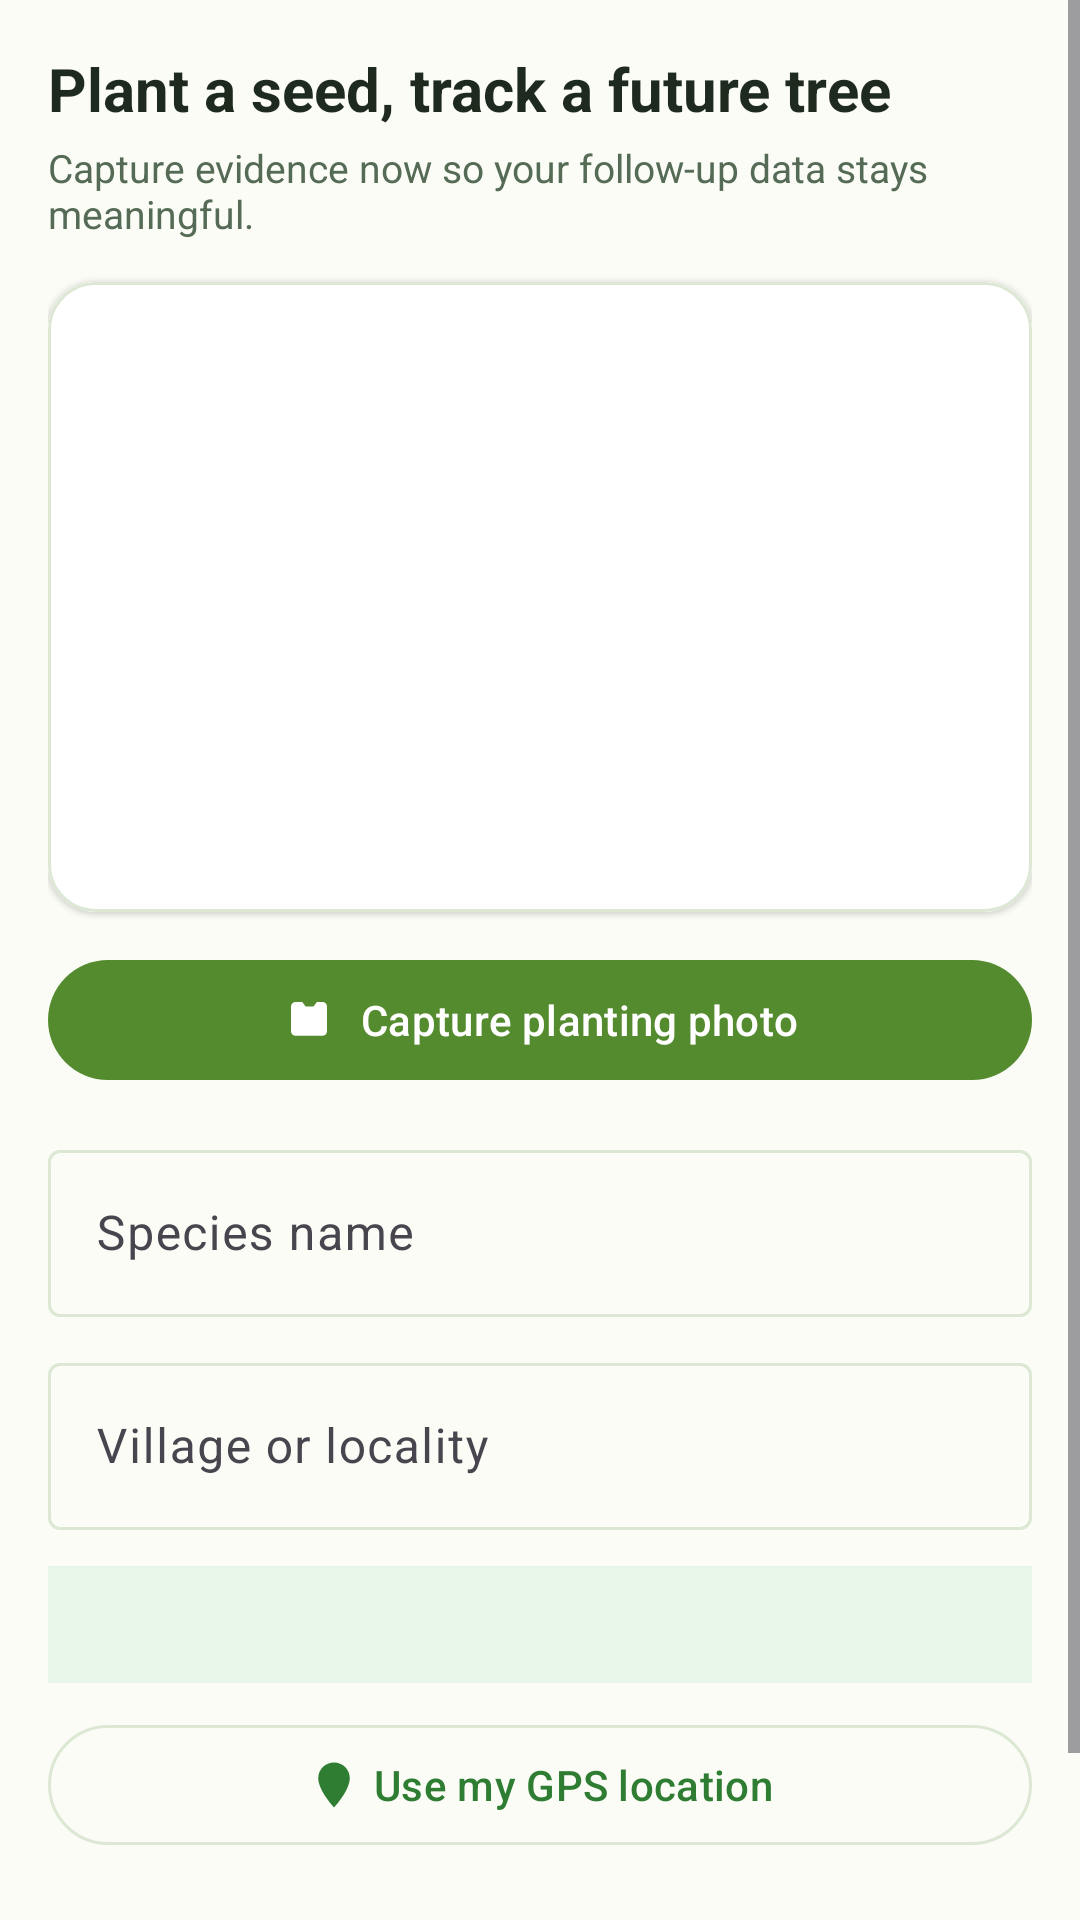

Layout XML and referenced resources for this Android screen:
<!-- AndroidManifest.xml: application theme Theme.NammaHasiru -->
<!-- res/layout/fragment_add_plant.xml -->
<?xml version="1.0" encoding="utf-8"?>
<ScrollView xmlns:android="http://schemas.android.com/apk/res/android"
    xmlns:app="http://schemas.android.com/apk/res-auto"
    xmlns:tools="http://schemas.android.com/tools"
    android:layout_width="match_parent"
    android:layout_height="match_parent"
    android:background="@color/nh_cream_soft"
    android:fillViewport="true">

    <LinearLayout
        android:layout_width="match_parent"
        android:layout_height="wrap_content"
        android:orientation="vertical"
        android:padding="16dp">

        <TextView
            android:layout_width="wrap_content"
            android:layout_height="wrap_content"
            android:text="Plant a seed, track a future tree"
            android:textColor="@color/nh_text_primary"
            android:textSize="20sp"
            android:textStyle="bold" />

        <TextView
            android:layout_width="wrap_content"
            android:layout_height="wrap_content"
            android:layout_marginTop="4dp"
            android:text="Capture evidence now so your follow-up data stays meaningful."
            android:textColor="@color/nh_text_secondary"
            android:textSize="13sp" />

        <com.google.android.material.card.MaterialCardView
            android:layout_width="match_parent"
            android:layout_height="wrap_content"
            android:layout_marginTop="14dp"
            app:cardCornerRadius="16dp"
            app:cardElevation="1dp"
            app:strokeColor="@color/nh_divider"
            app:strokeWidth="1dp">

            <ImageView
                android:id="@+id/image_preview"
                android:layout_width="match_parent"
                android:layout_height="210dp"
                android:background="@color/nh_surface"
                android:scaleType="centerCrop"
                tools:src="@android:drawable/ic_menu_camera" />
        </com.google.android.material.card.MaterialCardView>

        <com.google.android.material.button.MaterialButton
            android:id="@+id/button_photo"
            android:layout_width="match_parent"
            android:layout_height="wrap_content"
            android:layout_marginTop="12dp"
            android:text="@string/capture_photo"
            app:backgroundTint="@color/nh_green_light"
            app:icon="@drawable/ic_camera_clean"
            app:iconGravity="textStart" />

        <com.google.android.material.textfield.TextInputLayout
            android:layout_width="match_parent"
            android:layout_height="wrap_content"
            android:layout_marginTop="14dp"
            android:hint="@string/species_hint"
            app:boxBackgroundMode="outline">

            <com.google.android.material.textfield.TextInputEditText
                android:id="@+id/input_species"
                android:layout_width="match_parent"
                android:layout_height="wrap_content"
                android:inputType="textCapWords" />
        </com.google.android.material.textfield.TextInputLayout>

        <com.google.android.material.textfield.TextInputLayout
            android:layout_width="match_parent"
            android:layout_height="wrap_content"
            android:layout_marginTop="10dp"
            android:hint="@string/village_hint"
            app:boxBackgroundMode="outline">

            <com.google.android.material.textfield.TextInputEditText
                android:id="@+id/input_village"
                android:layout_width="match_parent"
                android:layout_height="wrap_content"
                android:inputType="textCapWords" />
        </com.google.android.material.textfield.TextInputLayout>

        <TextView
            android:id="@+id/text_coords"
            android:layout_width="match_parent"
            android:layout_height="wrap_content"
            android:layout_marginTop="12dp"
            android:background="@color/nh_green_soft"
            android:padding="10dp"
            android:textColor="@color/nh_text_secondary"
            tools:text="Lat 12.97, Lng 77.59" />

        <com.google.android.material.button.MaterialButton
            android:id="@+id/button_location"
            style="@style/Widget.Material3.Button.OutlinedButton"
            android:layout_width="match_parent"
            android:layout_height="wrap_content"
            android:layout_marginTop="10dp"
            android:text="@string/use_my_location"
            app:icon="@drawable/ic_location_pin"
            app:iconGravity="textStart" />

        <com.google.android.material.button.MaterialButton
            android:id="@+id/button_save"
            android:layout_width="match_parent"
            android:layout_height="wrap_content"
            android:layout_marginTop="18dp"
            android:text="@string/save_plant"
            app:backgroundTint="@color/nh_green_primary" />
    </LinearLayout>
</ScrollView>
<!-- resources referenced by this layout -->
<resources>
  <color name="nh_cream_soft">#FAFCF5</color>
  <color name="nh_divider">#DCE7D4</color>
  <color name="nh_green_light">#558B2F</color>
  <color name="nh_green_primary">#2E7D32</color>
  <color name="nh_green_soft">#E8F5E9</color>
  <color name="nh_surface">#FFFFFF</color>
  <color name="nh_text_primary">#1F2A1F</color>
  <color name="nh_text_secondary">#556B56</color>
  <!-- drawable ic_camera_clean (drawable) -->
  <?xml version="1.0" encoding="utf-8"?>
  <vector xmlns:android="http://schemas.android.com/apk/res/android" android:width="24dp" android:height="24dp" android:viewportWidth="24" android:viewportHeight="24">
      <path android:fillColor="#FFFFFF" android:pathData="M9,4l1.5,2H14l1.5,-2H18a2,2 0 0,1 2,2v11a2,2 0 0,1 -2,2H6a2,2 0 0,1 -2,-2V6a2,2 0 0,1 2,-2z"/>
      <path android:fillColor="#2E7D32" android:pathData="M12,8a4,4 0 1,0 0,8 4,4 0 0,0 0,-8z"/>
  </vector>
  <!-- drawable ic_location_pin (drawable) -->
  <?xml version="1.0" encoding="utf-8"?>
  <vector xmlns:android="http://schemas.android.com/apk/res/android" android:width="24dp" android:height="24dp" android:viewportWidth="24" android:viewportHeight="24">
      <path android:fillColor="#2E7D32" android:pathData="M12,2a7,7 0 0,0 -7,7c0,5.5 7,13 7,13s7,-7.5 7,-13a7,7 0 0,0 -7,-7z"/>
      <path android:fillColor="#FFFFFF" android:pathData="M12,6a3,3 0 1,0 0,6 3,3 0 0,0 0,-6z"/>
  </vector>
  <string name="capture_photo">Capture planting photo</string>
  <string name="save_plant">Save plantation entry</string>
  <string name="species_hint">Species name</string>
  <string name="use_my_location">Use my GPS location</string>
  <string name="village_hint">Village or locality</string>
  <style name="Theme.NammaHasiru" parent="Theme.Material3.Light.NoActionBar">
          <item name="colorPrimary">@color/nh_green_primary</item>
          <item name="colorPrimaryVariant">@color/nh_green_dark</item>
          <item name="colorOnPrimary">@color/nh_on_primary</item>
          <item name="colorSecondary">@color/nh_green_light</item>
          <item name="android:colorBackground">@color/nh_cream_soft</item>
          <item name="colorSurface">@color/nh_surface</item>
          <item name="colorOutline">@color/nh_divider</item>
          <item name="android:statusBarColor">@color/nh_green_dark</item>
          <item name="android:navigationBarColor">@color/nh_surface</item>
          <item name="android:windowLightStatusBar" tools:targetApi="m">false</item>
      </style>
  <color name="nh_green_dark">#1B5E20</color>
  <color name="nh_on_primary">#FFFFFF</color>
</resources>
